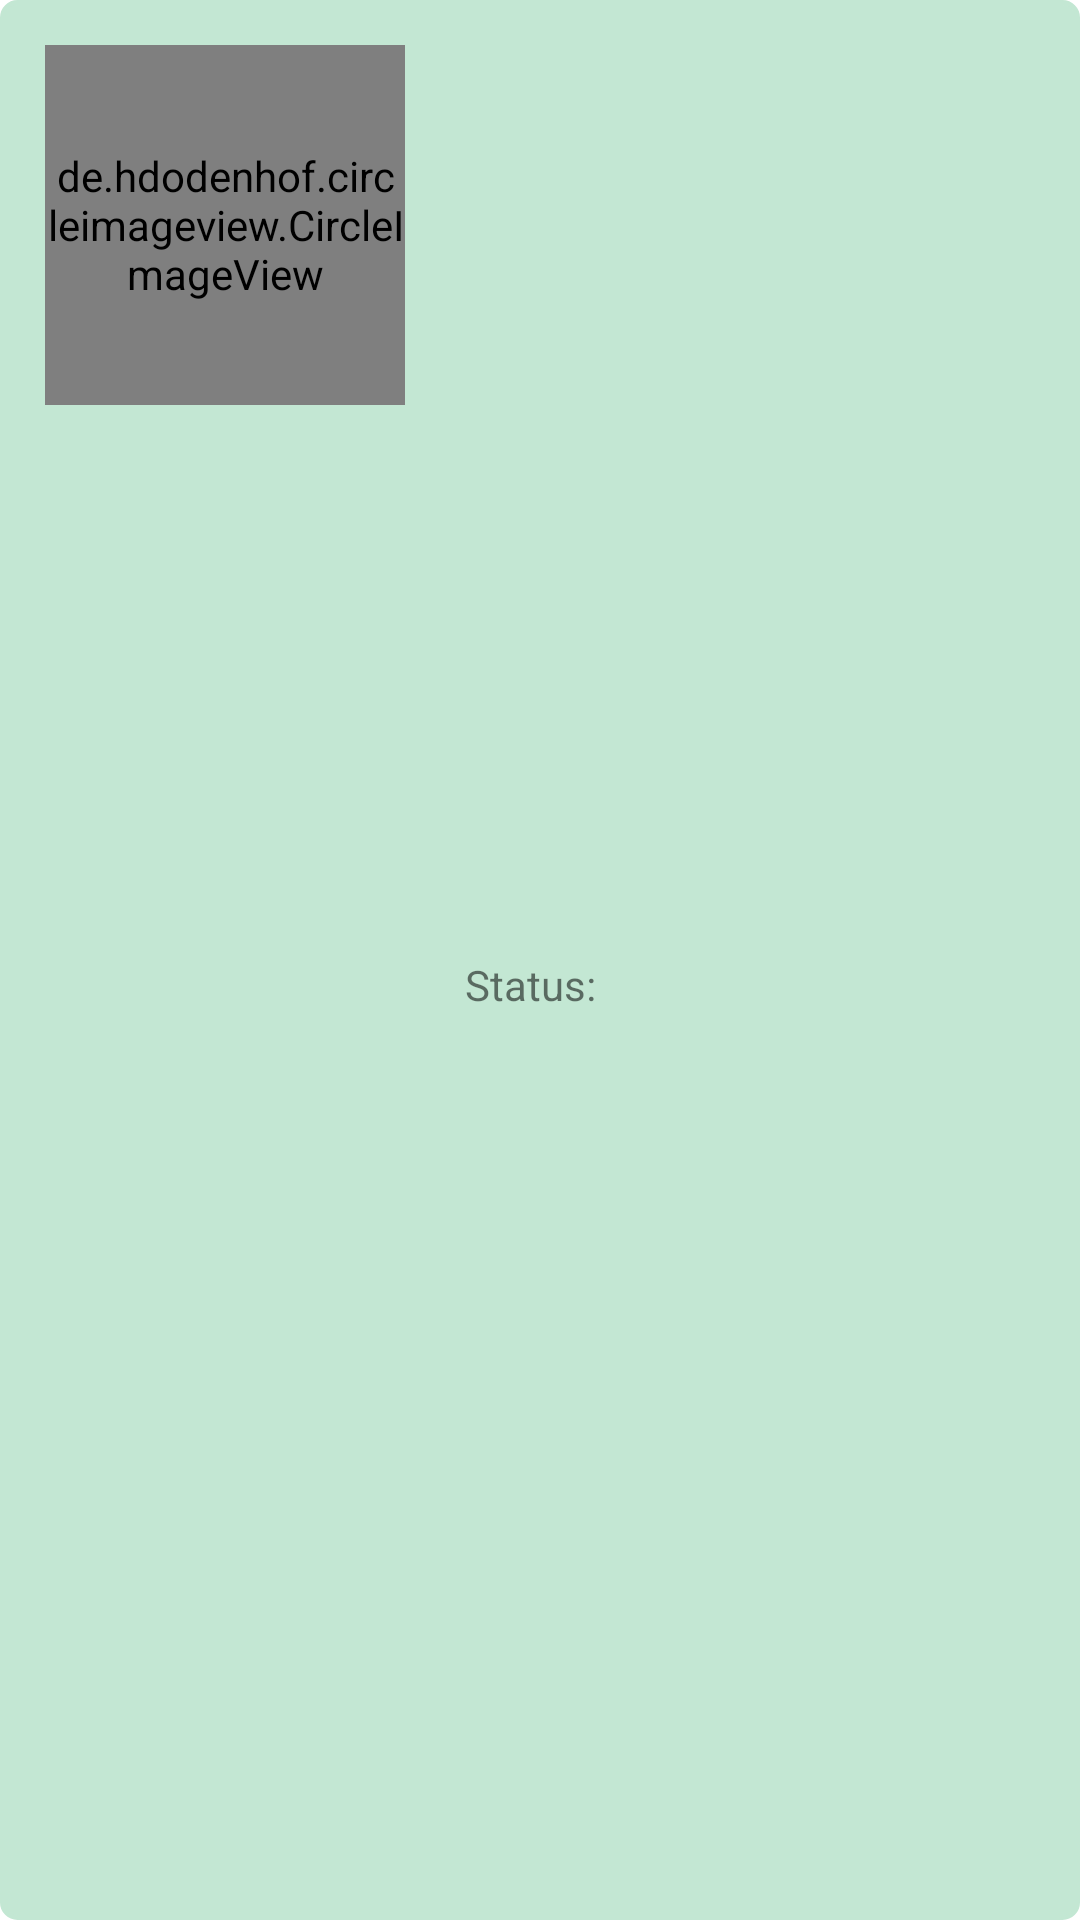

Here is an Android app screen rendered from its layout file. Give the layout XML and the strings, colors and styles it references.
<!-- AndroidManifest.xml: application theme Theme.TridivRoyTigerItProjectRnM -->
<!-- res/layout/character_list_item.xml -->
<?xml version="1.0" encoding="utf-8"?>
<androidx.constraintlayout.widget.ConstraintLayout xmlns:android="http://schemas.android.com/apk/res/android"
    xmlns:app="http://schemas.android.com/apk/res-auto"
    xmlns:tools="http://schemas.android.com/tools"
    android:layout_width="match_parent"
    android:layout_height="wrap_content"
    android:layout_marginTop="10dp"
    android:layout_marginStart="10dp"
    android:layout_marginEnd="10dp"
    android:padding="15dp"
    android:background="@drawable/green_rounded_corner_bg">









    <de.hdodenhof.circleimageview.CircleImageView
        android:id="@+id/characters_iv"
        android:layout_width="120dp"
        android:layout_height="120dp"
        android:src="@drawable/rnm"
        app:layout_constraintStart_toStartOf="parent"
        app:layout_constraintTop_toTopOf="parent" />


    <androidx.constraintlayout.widget.ConstraintLayout
        android:layout_width="0dp"
        android:layout_height="wrap_content"
        app:layout_constraintTop_toTopOf="parent"
        app:layout_constraintBottom_toBottomOf="parent"
        app:layout_constraintEnd_toEndOf="parent"
        app:layout_constraintStart_toEndOf="@id/characters_iv"
        android:layout_marginStart="20dp">
        <TextView
            android:id="@+id/character_title_tv"
            android:layout_width="0dp"
            android:layout_height="wrap_content"
            android:textColor="@color/black"
            app:layout_constraintStart_toStartOf="parent"
            app:layout_constraintTop_toTopOf="parent"
            app:layout_constraintEnd_toEndOf="parent"
            tools:text="Rick Shanchez Rick Shanchez Rick Shanchez Rick Shanchez Rick Shanchez Rick Shanchez Rick Shanchez Rick Shanchez Rick Shanchez " />

        <TextView
            android:id="@+id/status_tv"
            android:layout_width="wrap_content"
            android:layout_height="wrap_content"
            app:layout_constraintStart_toStartOf="@id/character_title_tv"
            app:layout_constraintTop_toBottomOf="@id/character_title_tv"
            android:text="Status: " />

        <TextView
            android:id="@+id/status_val_tv"
            android:layout_width="wrap_content"
            android:layout_height="wrap_content"
            android:ellipsize="end"
            android:maxLines="1"
            android:textSize="16dp"
           app:layout_constraintTop_toTopOf="@id/status_tv"
            app:layout_constraintStart_toEndOf="@id/status_tv"
            tools:text="Alive" />


    </androidx.constraintlayout.widget.ConstraintLayout>



</androidx.constraintlayout.widget.ConstraintLayout>
<!-- resources referenced by this layout -->
<resources>
  <color name="black">#FF000000</color>
  <!-- drawable green_rounded_corner_bg (drawable) -->
  <?xml version="1.0" encoding="utf-8"?>
  <shape xmlns:android="http://schemas.android.com/apk/res/android"
      android:shape="rectangle">
  
      <solid android:color="#C3E7D3" />
      <corners android:radius="5dp" />
      <stroke
          android:width="5px"
          android:color="#C3E7D3" />
  </shape>
  <!-- drawable rnm: png bitmap (drawable-v24, 558028 bytes) -->
  <style name="Theme.TridivRoyTigerItProjectRnM" parent="Theme.MaterialComponents.DayNight.NoActionBar">
          
          <item name="colorPrimary">@color/purple_500</item>
          <item name="colorPrimaryVariant">@color/purple_700</item>
          <item name="colorOnPrimary">@color/white</item>
          
          <item name="colorSecondary">@color/teal_200</item>
          <item name="colorSecondaryVariant">@color/teal_700</item>
          <item name="colorOnSecondary">@color/black</item>
          
          <item name="android:statusBarColor" tools:targetApi="l">?attr/colorSecondaryVariant</item>
          
      </style>
  <color name="purple_500">#FF6200EE</color>
  <color name="purple_700">#FF3700B3</color>
  <color name="white">#FFFFFFFF</color>
  <color name="teal_200">#FF03DAC5</color>
  <color name="teal_700">#FF018786</color>
</resources>
